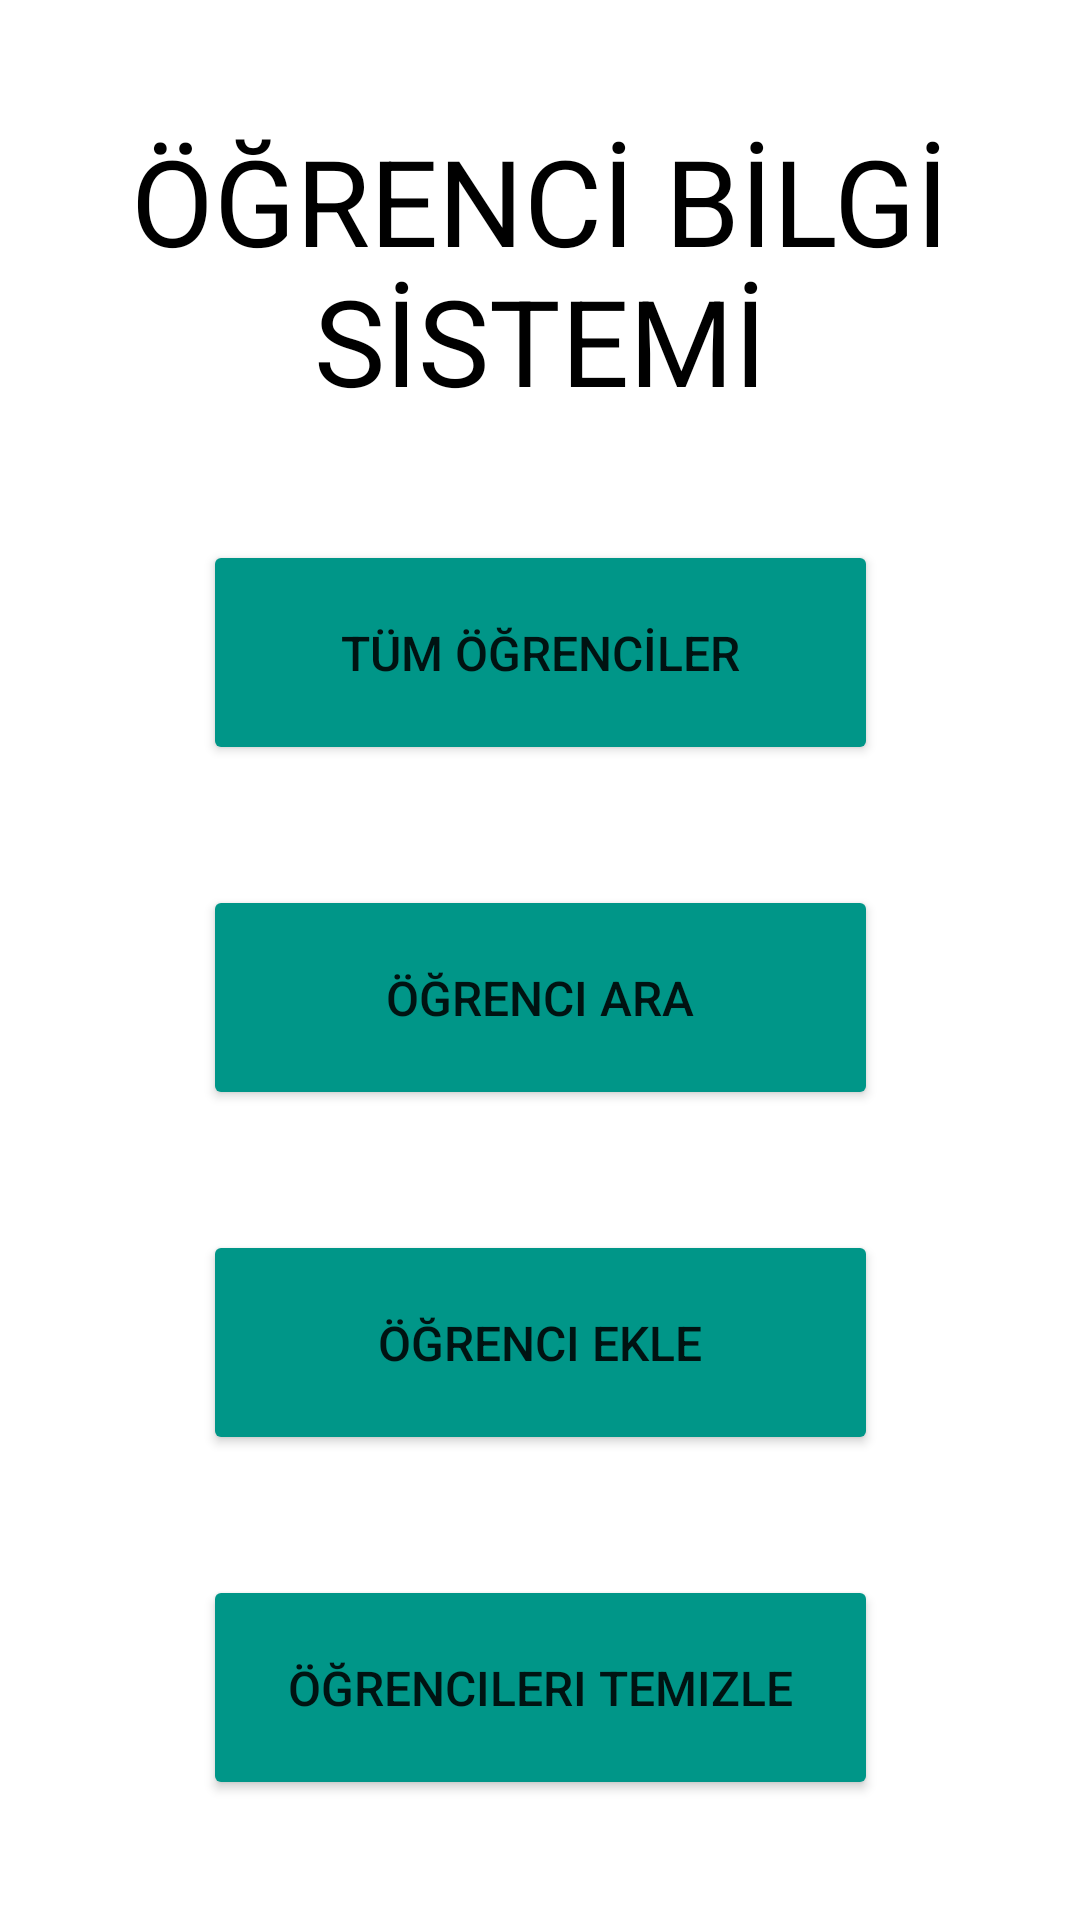

Produce the Android XML layout that renders to this screen, including the resource entries it uses.
<!-- AndroidManifest.xml: application theme Theme.WtechSQLite -->
<!-- res/layout/fragment_ana_sayfa.xml -->
<?xml version="1.0" encoding="utf-8"?>
<androidx.constraintlayout.widget.ConstraintLayout xmlns:android="http://schemas.android.com/apk/res/android"
    xmlns:app="http://schemas.android.com/apk/res-auto"
    xmlns:tools="http://schemas.android.com/tools"
    android:id="@+id/frameLayout"
    android:layout_width="match_parent"
    android:layout_height="match_parent"
    android:backgroundTint="#009688"
    tools:context=".fragments.AnaSayfaFragment">

    <TextView
        android:id="@+id/textView"
        android:layout_width="wrap_content"
        android:layout_height="wrap_content"
        android:gravity="center"
        android:text="ÖĞRENCİ BİLGİ SİSTEMİ"
        android:textColor="#000000"
        android:textSize="40sp"
        app:layout_constraintBottom_toTopOf="@+id/tumOgrencilerButton"
        app:layout_constraintEnd_toEndOf="parent"
        app:layout_constraintHorizontal_bias="0.5"
        app:layout_constraintStart_toStartOf="parent"
        app:layout_constraintTop_toTopOf="parent" />

    <Button
        android:id="@+id/tumOgrencilerButton"
        android:layout_width="225dp"
        android:layout_height="75dp"
        android:backgroundTint="#009688"
        android:text="TÜM ÖĞRENCİLER"
        android:textSize="16sp"
        app:layout_constraintBottom_toTopOf="@+id/ogrenciAraButton"
        app:layout_constraintEnd_toEndOf="parent"
        app:layout_constraintHorizontal_bias="0.5"
        app:layout_constraintStart_toStartOf="parent"
        app:layout_constraintTop_toBottomOf="@+id/textView" />

    <Button
        android:id="@+id/ogrenciAraButton"
        android:layout_width="225dp"
        android:layout_height="75dp"
        android:backgroundTint="#009688"
        android:text="Öğrenci Ara"
        android:textSize="16sp"
        app:layout_constraintBottom_toTopOf="@+id/ogrenciEkleButton"
        app:layout_constraintEnd_toEndOf="parent"
        app:layout_constraintHorizontal_bias="0.5"
        app:layout_constraintStart_toStartOf="parent"
        app:layout_constraintTop_toBottomOf="@+id/tumOgrencilerButton" />

    <Button
        android:id="@+id/ogrenciEkleButton"
        android:layout_width="225dp"
        android:layout_height="75dp"
        android:backgroundTint="#009688"
        android:text="Öğrenci Ekle"
        android:textSize="16sp"
        app:layout_constraintBottom_toTopOf="@+id/ogrencileriTemizleButton"
        app:layout_constraintEnd_toEndOf="parent"
        app:layout_constraintHorizontal_bias="0.5"
        app:layout_constraintStart_toStartOf="parent"
        app:layout_constraintTop_toBottomOf="@+id/ogrenciAraButton" />

    <Button
        android:id="@+id/ogrencileriTemizleButton"
        android:layout_width="225dp"
        android:layout_height="75dp"
        android:backgroundTint="#009688"
        android:text="Öğrencileri Temizle"
        android:textSize="16sp"
        app:layout_constraintBottom_toBottomOf="parent"
        app:layout_constraintEnd_toEndOf="parent"
        app:layout_constraintHorizontal_bias="0.5"
        app:layout_constraintStart_toStartOf="parent"
        app:layout_constraintTop_toBottomOf="@+id/ogrenciEkleButton" />
</androidx.constraintlayout.widget.ConstraintLayout>
<!-- resources referenced by this layout -->
<resources>
  <style name="Theme.WtechSQLite" parent="Theme.MaterialComponents.DayNight.DarkActionBar">
          
          <item name="colorPrimary">@color/purple_500</item>
          <item name="colorPrimaryVariant">@color/purple_700</item>
          <item name="colorOnPrimary">@color/white</item>
          
          <item name="colorSecondary">@color/teal_200</item>
          <item name="colorSecondaryVariant">@color/teal_700</item>
          <item name="colorOnSecondary">@color/black</item>
          
          <item name="android:statusBarColor" tools:targetApi="l">?attr/colorPrimaryVariant</item>
          
      </style>
  <!-- not gathered from this repository: default colours our renderer supplied (Android Studio template values) -->
  <color name="purple_500">#FF6200EE</color>
  <color name="purple_700">#FF3700B3</color>
  <color name="teal_200">#FF03DAC5</color>
  <color name="teal_700">#FF018786</color>
  <color name="black">#FF000000</color>
  <color name="white">#FFFFFFFF</color>
</resources>
